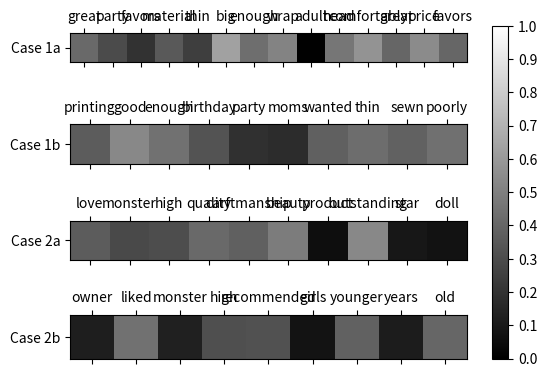

Recreate this plot in Python.
import numpy as np
import matplotlib.pyplot as plt
import pandas as pd
import matplotlib.ticker as ticker

data1 = np.array([
    ["great", 0.4123],
    ["party", 0.2951],
    ["favors", 0.1964],
    ["material", 0.3513],
    ["thin", 0.244],
    ["big", 0.6323],
    ["enough", 0.4332],
    ["wrap", 0.5139],
    ["adult", 0.007],
    ["head", 0.4625],
    ["comfortably", 0.5807],
    ["great", 0.4001],
    ["price", 0.5467],
    ["favors", 0.3988]]).T

data2 = np.array([
        ["printing", 0.3609],
        ["good", 0.5334],
        ["enough", 0.4421],
        ["birthday", 0.3264],
        ["party", 0.1892],
        ["moms", 0.1724],
        ["wanted", 0.3762],
        ["thin", 0.4271],
        ["sewn", 0.3858],
        ["poorly", 0.4411]]).T

data3 = np.array([
        ["love", 0.3624],
        ["monster", 0.2903],
        ["high", 0.3012],
        ["quality", 0.412],
        ["carftmanship", 0.3787],
        ["beauty", 0.4857],
        ["product", 0.0568],
        ["outstanding", 0.5346],
        ["star", 0.0902],
        ["doll", 0.0719]]).T

data4 = np.array([
        ["owner", 0.1176],
        ["liked", 0.4454],
        ["monster", 0.1292],
        ["high", 0.3122],
        ["recommended", 0.321],
        ["girls", 0.0752],
        ["younger", 0.3796],
        ["years", 0.1132],
        ["old", 0.4002]]).T

a1 = data1[1].astype(float)
a2 = data2[1].astype(float)
a3 = data3[1].astype(float)
a4 = data4[1].astype(float)

d1 = [a1]
d2 = [a2]
d3 = [a3]
d4 = [a4]

labels1 = ['Case 1a']
labels2 = ['Case 1b']
labels3 = ['Case 2a']
labels4 = ['Case 2b']

df1 = pd.DataFrame(d1, columns=data1[0], index=labels1)
df2 = pd.DataFrame(d2, columns=data2[0], index=labels2)
df3 = pd.DataFrame(d3, columns=data3[0], index=labels3)
df4 = pd.DataFrame(d4, columns=data4[0], index=labels4)

fig = plt.figure()

ax1 = fig.add_subplot(411)
ax2 = fig.add_subplot(412)
ax3 = fig.add_subplot(413)
ax4 = fig.add_subplot(414)

cax1 = ax1.matshow(df1, interpolation='nearest', cmap='gray', vmin=0, vmax=1)
cax2 = ax2.matshow(df2, interpolation='nearest', cmap='gray', vmin=0, vmax=1)
cax3 = ax3.matshow(df3, interpolation='nearest', cmap='gray', vmin=0, vmax=1)
cax4 = ax4.matshow(df4, interpolation='nearest', cmap='gray', vmin=0, vmax=1)

cb = fig.colorbar(cax1, ax=[ax1, ax2, ax3, ax4], shrink=0.9)
cb.set_ticks(np.linspace(0, 1, 11))

tick_spacing = 1
ax1.xaxis.set_major_locator(ticker.MultipleLocator(tick_spacing))
ax1.yaxis.set_major_locator(ticker.MultipleLocator(tick_spacing))
ax1.set_xticklabels([''] + list(df1.columns))
ax1.set_yticklabels([''] + list(df1.index))

ax2.xaxis.set_major_locator(ticker.MultipleLocator(tick_spacing))
ax2.yaxis.set_major_locator(ticker.MultipleLocator(tick_spacing))
ax2.set_xticklabels([''] + list(df2.columns))
ax2.set_yticklabels([''] + list(df2.index))

ax3.xaxis.set_major_locator(ticker.MultipleLocator(tick_spacing))
ax3.yaxis.set_major_locator(ticker.MultipleLocator(tick_spacing))
ax3.set_xticklabels([''] + list(df3.columns))
ax3.set_yticklabels([''] + list(df3.index))

ax4.xaxis.set_major_locator(ticker.MultipleLocator(tick_spacing))
ax4.yaxis.set_major_locator(ticker.MultipleLocator(tick_spacing))
ax4.set_xticklabels([''] + list(df4.columns))
ax4.set_yticklabels([''] + list(df4.index))

plt.show()
plt.savefig("1.pdf")
